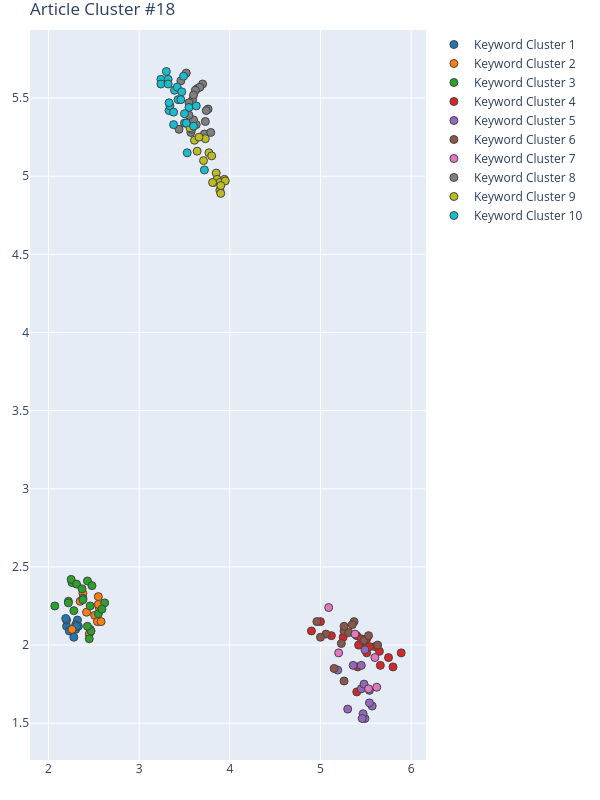

The data file committed next to this chart (first rows):
Group, score, NumPhrases, Key-phrases, NumDocs, DocIds, dimension, min_samples, min_cluster_size, x, y
1, 0.5122, 11, ['Address matching', 'city feature extra…, 12, [15, 43, 95, 126, 160, 163, 185, 197, 20…, 34, 2, 11, [2.28, 2.2, 2.23, 2.32, 2.46, 2.3, 2.3, …, [2.05, 2.12, 2.09, 2.16, 2.1, 2.13, 2.1,…
2, 0.5122, 11, ['air pollutant concentration', 'BUFA es…, 10, [15, 34, 43, 126, 163, 185, 197, 262, 40…, 34, 2, 11, [2.38, 2.56, 2.42, 2.26, 2.51, 2.45, 2.5…, [2.33, 2.24, 2.21, 2.1, 2.19, 2.07, 2.15…
3, 0.5122, 19, ['Belo Horizonte', 'BOSSA representation…, 15, [7, 15, 34, 95, 99, 147, 164, 185, 204, …, 34, 2, 11, [2.47, 2.38, 2.38, 2.07, 2.26, 2.28, 2.4…, [2.09, 2.3, 2.29, 2.25, 2.4, 2.22, 2.04,…
4, 0.5119, 19, ['appropriate attribute feature', 'big d…, 15, [34, 43, 95, 164, 180, 262, 263, 270, 27…, 28, 2, 13, [5.4, 5.51, 4.9, 5.12, 5.51, 5.89, 5.51,…, [2.06, 1.99, 2.09, 2.06, 2.04, 1.95, 1.9…
5, 0.5119, 13, ['automatic algorithm', 'Automation tool…, 13, [7, 99, 126, 163, 164, 180, 197, 204, 21…, 28, 2, 13, [5.3, 5.49, 5.36, 5.45, 5.57, 5.49, 5.45…, [1.59, 1.97, 1.87, 1.72, 1.61, 1.53, 1.8…
6, 0.5119, 14, ['change detection', 'cognitive percepti…, 16, [15, 95, 147, 160, 180, 185, 241, 263, 2…, 28, 2, 13, [5.63, 5.37, 5.48, 5.26, 5.26, 5.53, 5.3…, [2.0, 2.15, 2.03, 2.09, 1.77, 2.06, 2.13…
7, 0.5119, 6, ['gray level cooccurrence matrix', 'limi…, 6, [99, 163, 180, 263, 318, 397], 28, 2, 13, [5.09, 5.6, 5.53, 5.38, 5.62, 5.2], [2.24, 1.92, 1.72, 2.07, 1.73, 1.95]
8, 0.4614, 20, ['advertising construction', 'building l…, 21, [7, 15, 43, 95, 147, 160, 163, 164, 180,…, 32, 3, 18, [3.52, 3.59, 3.63, 3.6, 3.73, 3.72, 3.64…, [5.66, 5.49, 5.33, 5.36, 5.35, 5.27, 5.5…
9, 0.4614, 18, ['architectural color icon creation', 'c…, 13, [126, 241, 270, 276, 286, 290, 318, 397,…, 32, 3, 18, [3.77, 3.73, 3.89, 3.71, 3.85, 3.82, 3.9…, [5.15, 5.24, 4.91, 5.1, 5.02, 4.96, 4.98…
10, 0.4614, 24, ['barcelona', 'Beppu census ward', 'Broo…, 18, [7, 34, 99, 126, 164, 185, 197, 204, 219…, 32, 3, 18, [3.39, 3.49, 3.33, 3.3, 3.34, 3.24, 3.32…, [5.55, 5.64, 5.42, 5.67, 5.45, 5.62, 5.6…
